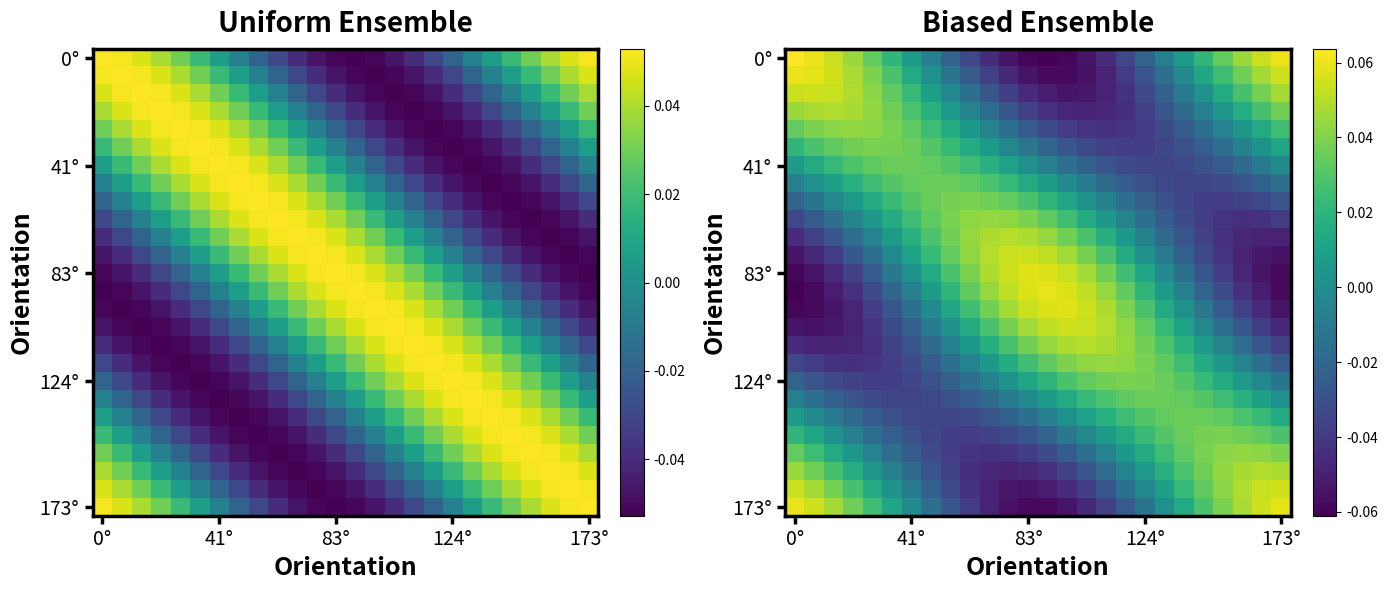
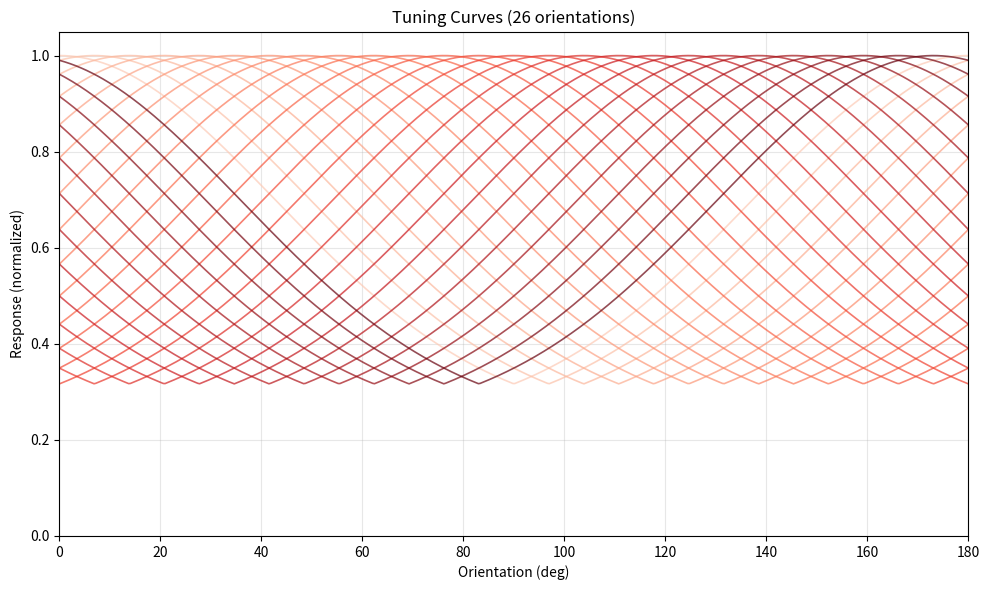

Write the Python code that produced these figures, in order.
import numpy as np
import matplotlib.pyplot as plt

'''
---- stimuli_whiten.py ----
Generates synthetic responses to orientation gratings using raised cosine functions.
These responses are fed into our V1 dynamics as the input layer.

'''

class StimulusGenerator:
    def __init__(self, N=60, num_angles = 26, stream_length = 10920, tuning_width = 0.75, Ensemble=False):
        self.N = N # Number of primary neurons
        self.num_angles = num_angles # Number of distinct input orientations
        self.stream_length = stream_length # Total length of the input stream
        self.tuning_width = tuning_width # Width of raised cosine input

        # Preferred orientations of the stimuli from 0 to pi
        self.theta_tunings = np.linspace(0, np.pi, N, endpoint=False)
        self.theta_inputs = np.linspace(0, np.pi, num_angles, endpoint=False)

    def generate_input_ensembles(self, biased=False, mean_center=False):
        '''
        Generate uniform or biased ensemble of raised cosine input profiles  
        centered at random orientations. 
        
        Returns:
            np.ndarray: Shape ( num_angles{number of distinct stimuli} , stream_length )
        '''
        # Generate the indices of all the distinct stimuli
        base_indices = np.arange(self.num_angles)
        
        # Append it on itself until it reaches self.stream_length
        duration = 20 # Stimuli are flashed for a period of (duration * dt).  
        num_inputs = int(self.stream_length / duration) # number of stimuli shown 
        repeats = num_inputs // self.num_angles  # floor: only complete cycles, so every orientation appears exactly repeats times
        indices = np.tile(base_indices, repeats)

        # Optionally overwrite roughly 33% of the indices with the adaptor index
        if biased:
            one_third_split = len(indices) // 3 # Calculate the index representing the first third
            adaptor_idx = self.num_angles // 2 # Define the adaptor index
            indices[:one_third_split] = adaptor_idx # Apply the mask to the first third of the array

        # Randomly shuffle the indices array in-place
        np.random.shuffle(indices) 

        # Adding the duration of the inputs in so it doesn't flash a new one every time step. 
        indices = np.repeat(indices, duration)

        # Convert indices to actual orientation centers; shape: (stream_length,)
        centers = self.theta_inputs[indices]

        # Generate stimulus curves using broadcasting - matrix of shape (K_stimuli, stream_length).
        delta_theta = self.theta_inputs[:, np.newaxis] - centers[np.newaxis, :]
        delta_theta = (delta_theta + np.pi/2) % np.pi - np.pi/2  # wrap to [-π/2, π/2]
        #profiles = np.exp(self.tuning_width * np.cos(2 * delta_theta)) # RAISED COSINE PROFILE
        profiles = np.exp(-delta_theta**2 / (2 * self.tuning_width**2)) + 0.3 # GAUSSIAN PROFILE
        
        # 5. Normalize, scale, then mean-center each time step
        profiles = profiles / np.max(profiles)
        if mean_center:
            profiles -= profiles.mean(axis=0, keepdims=True)

        return profiles

    def plot_covariance_matrices(self):
        '''Plot heatmaps of the covariance matrix for both uniform and biased ensembles.'''
        uni  = self.generate_input_ensembles(biased=False)
        bias = self.generate_input_ensembles(biased=True)
        cov_uni  = np.cov(uni,  rowvar=True)
        cov_bias = np.cov(bias, rowvar=True)

        ticks = np.linspace(0, self.num_angles - 1, 5).astype(int)
        tick_labels = [f"{int(self.theta_inputs[t] * 180 / np.pi)}°" for t in ticks]

        fig, axes = plt.subplots(1, 2, figsize=(14, 6))
        for ax, mat, title in zip(axes, [cov_uni, cov_bias],
                                  ['Uniform Ensemble', 'Biased Ensemble']):
            im = ax.imshow(mat, cmap='viridis', aspect='auto')
            plt.colorbar(im, ax=ax, fraction=0.046, pad=0.04)
            ax.set_title(title, fontsize=20, fontweight='bold', pad=12)
            ax.set_xlabel('Orientation', fontsize=18, fontweight='bold')
            ax.set_ylabel('Orientation', fontsize=18, fontweight='bold')
            ax.set_xticks(ticks); ax.set_xticklabels(tick_labels, fontsize=14)
            ax.set_yticks(ticks); ax.set_yticklabels(tick_labels, fontsize=14)
            for spine in ax.spines.values():
                spine.set_linewidth(2.5)
            ax.tick_params(width=2.5, length=6)

        plt.tight_layout()
        plt.show()

    def plot_tuning_curves(self):
        '''Visualize the tuning curve for each stimulus orientation.'''
        fig, ax = plt.subplots(figsize=(10, 6))

        theta_fine = np.linspace(0, np.pi, 500)
        theta_fine_deg = theta_fine * 180 / np.pi
        colors = plt.cm.Reds(np.linspace(0.2, 1.0, self.num_angles))

        for i in range(self.num_angles):
            delta_theta = theta_fine - self.theta_inputs[i]
            delta_theta = (delta_theta + np.pi/2) % np.pi - np.pi/2
            profile = np.exp(-delta_theta**2 / (2 * self.tuning_width**2)) + 0.3
            profile = profile / np.max(profile)
            ax.plot(theta_fine_deg, profile, color=colors[i], alpha=0.7, linewidth=1.2)

        ax.set_xlabel("Orientation (deg)")
        ax.set_ylabel("Response (normalized)")
        ax.set_title(f"Tuning Curves ({self.num_angles} orientations)")
        ax.set_xlim([0, 180])
        ax.set_ylim([0, 1.05])
        ax.grid(True, alpha=0.3)

        plt.tight_layout()
        plt.show()

if __name__ == "__main__":
    stim_gen = StimulusGenerator()
    stim_gen.plot_covariance_matrices()
    stim_gen.plot_tuning_curves()
    
